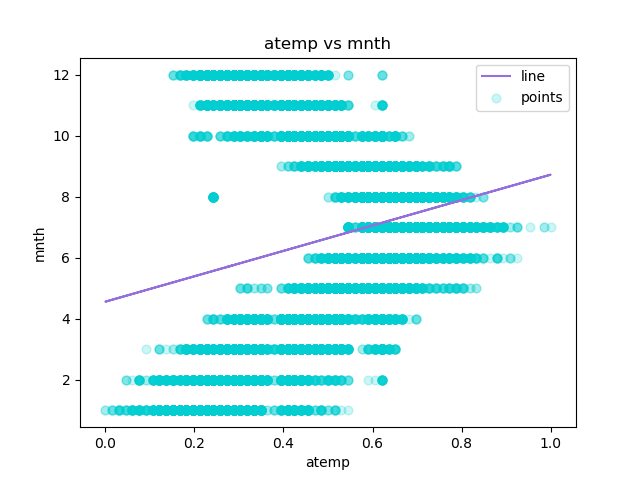

The data file committed next to this chart (first rows):
atemp, mnth, Predicted Y
0.2879, 1, 5.755
0.2727, 1, 5.692
0.2727, 1, 5.692
0.2879, 1, 5.755
0.2879, 1, 5.755
0.2576, 1, 5.629
0.2727, 1, 5.692
0.2576, 1, 5.629
0.2879, 1, 5.755
0.3485, 1, 6.008
0.3939, 1, 6.197
0.3333, 1, 5.944
0.4242, 1, 6.323
0.4545, 1, 6.449
0.4545, 1, 6.449
0.4394, 1, 6.386
0.4242, 1, 6.323
0.4394, 1, 6.386
0.4242, 1, 6.323
0.4242, 1, 6.323
0.4091, 1, 6.26
0.4091, 1, 6.26
0.4091, 1, 6.26
0.4545, 1, 6.449
0.4545, 1, 6.449
0.4394, 1, 6.386
0.4242, 1, 6.323
0.4545, 1, 6.449
0.4545, 1, 6.449
0.4242, 1, 6.323
0.4091, 1, 6.26
0.4091, 1, 6.26
0.3939, 1, 6.197
0.3485, 1, 6.008
0.3333, 1, 5.944
0.3333, 1, 5.944
0.3485, 1, 6.008
0.3485, 1, 6.008
0.3333, 1, 5.944
0.3333, 1, 5.944
0.3333, 1, 5.944
0.3333, 1, 5.944
0.2879, 1, 5.755
0.2727, 1, 5.692
0.2273, 1, 5.503
0.2121, 1, 5.44
0.2273, 1, 5.503
0.197, 1, 5.377
0.1667, 1, 5.251
0.1364, 1, 5.125
0.1364, 1, 5.125
0.1061, 1, 4.998
0.1364, 1, 5.125
0.1212, 1, 5.061
0.1364, 1, 5.125
0.1667, 1, 5.251
0.1818, 1, 5.314
0.2121, 1, 5.44
0.2121, 1, 5.44
0.2424, 1, 5.566
... 17,319 more rows
